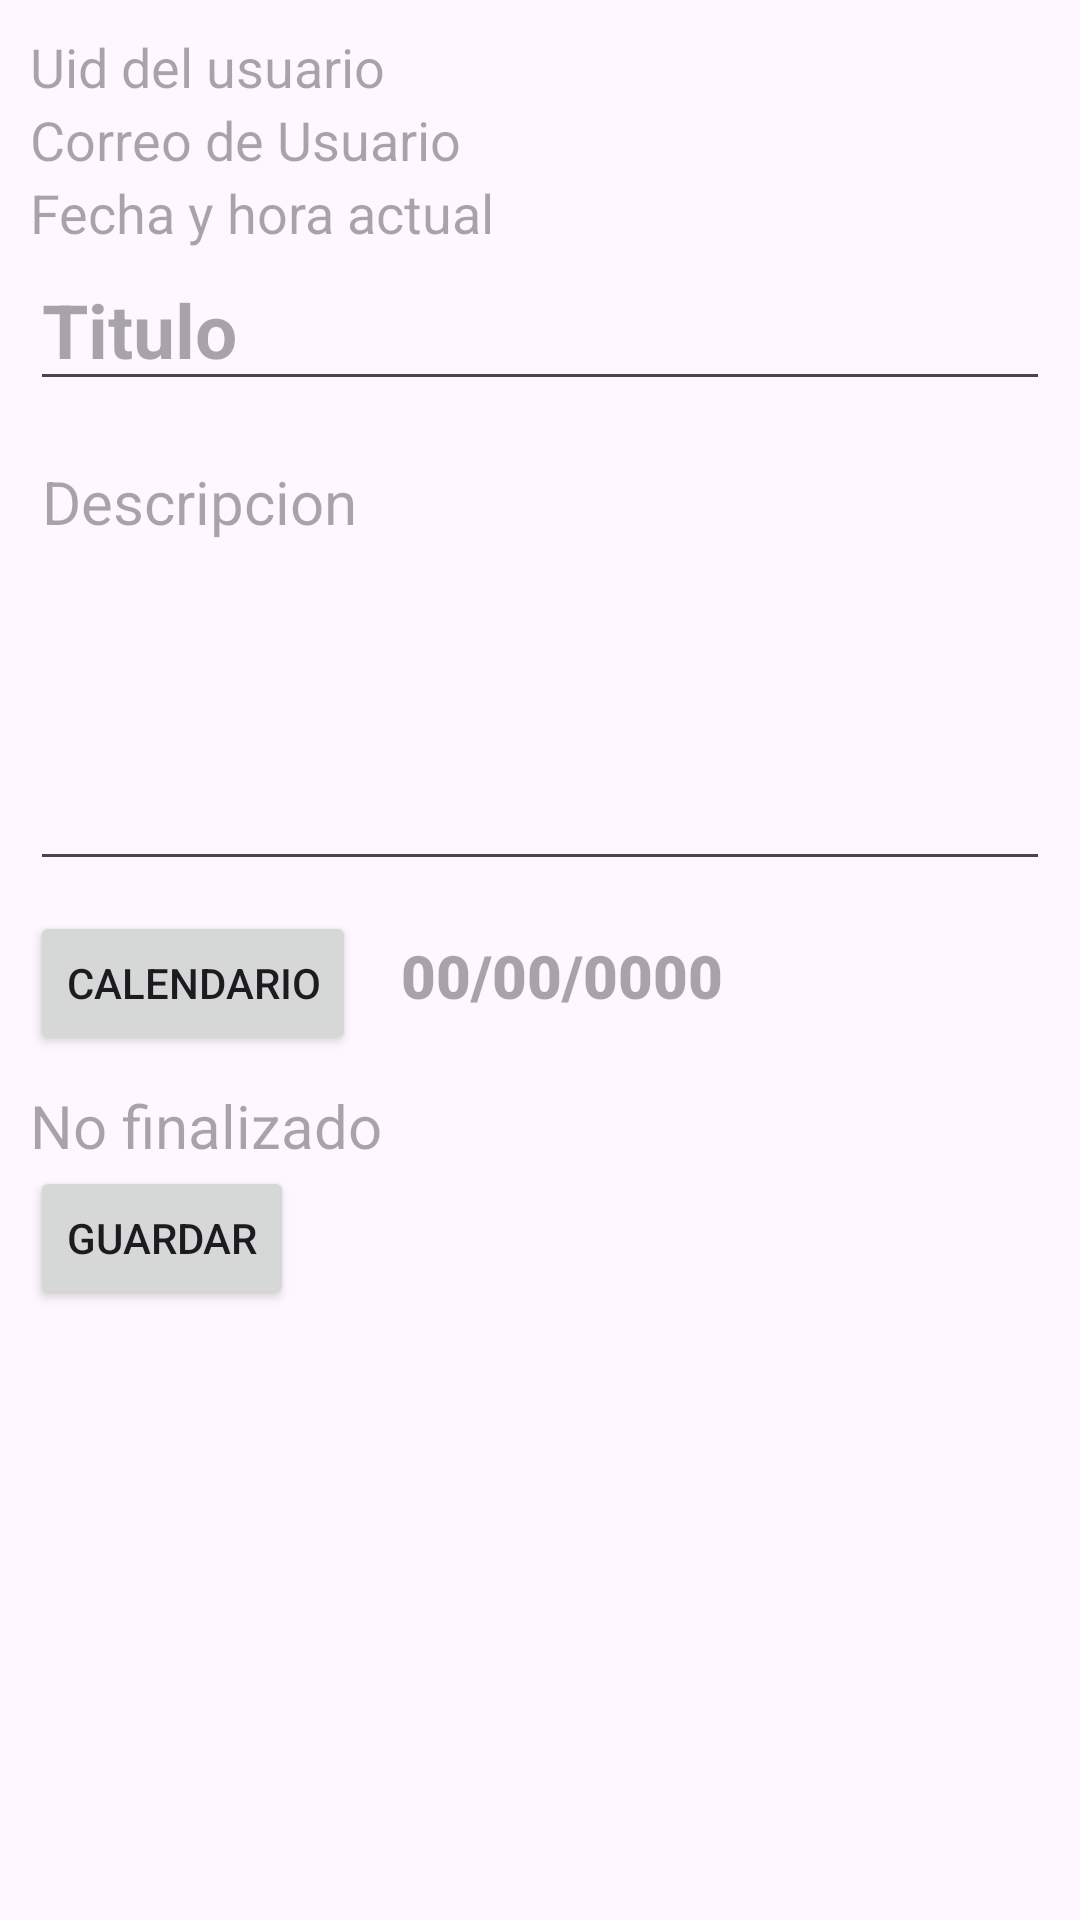

Layout XML and referenced resources for this Android screen:
<!-- AndroidManifest.xml: application theme Theme.ProyectoAplicativo -->
<!-- res/layout/activity_calendario.xml -->
<?xml version="1.0" encoding="utf-8"?>
<ScrollView xmlns:android="http://schemas.android.com/apk/res/android"
    android:layout_width="match_parent"
    android:layout_height="match_parent"
    xmlns:tools="http://schemas.android.com/tools"
    xmlns:app="http://schemas.android.com/apk/res-auto"
    tools:context=".CalendarioActivity">

    <androidx.appcompat.widget.LinearLayoutCompat
        android:layout_width="match_parent"
        android:layout_height="wrap_content"
        android:orientation="vertical"
        android:padding="10dp">

        
        <TextView
            android:id="@+id/Uid_Usuario"
            android:hint="@string/Uid_Usuario"
            android:layout_width="wrap_content"
            android:layout_height="wrap_content"
            android:textSize="18sp"
            android:fontFamily="sans-serif"/>
        
        <TextView
            android:id="@+id/Correo_usuario"
            android:hint="@string/Correo_usuario"
            android:layout_width="wrap_content"
            android:layout_height="wrap_content"
            android:textSize="18sp"
            android:fontFamily="sans-serif"/>
        
        <TextView
            android:id="@+id/Fecha_hora_actual"
            android:hint="@string/Fecha_hora_actual"
            android:layout_width="wrap_content"
            android:layout_height="wrap_content"
            android:textSize="18sp"
            android:fontFamily="sans-serif"/>
        
        <EditText
            android:hint="@string/Titulo"
            android:id="@+id/Titulo"
            android:textSize="25sp"
            android:textStyle="bold"
            android:fontFamily="sans-serif"
            android:layout_width="match_parent"
            android:layout_height="wrap_content"/>
        
        <EditText
            android:id="@+id/Descripcion"
            android:hint="@string/Descripcion"
            android:textSize="20sp"
            android:layout_marginTop="10dp"
            android:minHeight="150dp"
            android:gravity="start"
            android:layout_width="match_parent"
            android:layout_height="wrap_content"/>
        <androidx.appcompat.widget.LinearLayoutCompat
            android:layout_width="match_parent"
            android:layout_height="wrap_content"
            android:layout_marginTop="10dp"
            android:orientation="horizontal">
            
            <Button
                android:id="@+id/Btn_Calendario"
                android:text="@string/Btn_Calendario"
                app:icon="@drawable/icono_calendario"
                android:layout_width="wrap_content"
                android:layout_height="wrap_content"/>
            
            <TextView
                android:id="@+id/Fecha"
                android:hint="@string/Fecha"
                android:textSize="20sp"
                android:layout_marginStart="15dp"
                android:fontFamily="sans-serif-black"
                android:layout_width="wrap_content"
                android:layout_height="wrap_content"/>

        </androidx.appcompat.widget.LinearLayoutCompat>
        
        <TextView
            android:id="@+id/Estado"
            android:hint="@string/Estado"
            android:layout_width="wrap_content"
            android:layout_height="wrap_content"
            android:textSize="20sp"
            android:layout_marginTop="10dp"
            android:fontFamily="sans-serif"/>
        
        <Button
            android:id="@+id/Btn_Guardar"
            android:layout_width="wrap_content"
            android:layout_height="wrap_content"
            android:text="@string/Guardar"/>

    </androidx.appcompat.widget.LinearLayoutCompat>

</ScrollView>
<!-- resources referenced by this layout -->
<resources>
  <string name="Btn_Calendario">Calendario</string>
  <string name="Correo_usuario">Correo de Usuario</string>
  <string name="Descripcion"> Descripcion</string>
  <string name="Estado">No finalizado</string>
  <string name="Fecha">00/00/0000</string>
  <string name="Fecha_hora_actual">Fecha y hora actual</string>
  <string name="Guardar">Guardar</string>
  <string name="Titulo"> Titulo </string>
  <string name="Uid_Usuario"> Uid del usuario</string>
  <style name="Theme.ProyectoAplicativo" parent="Base.Theme.ProyectoAplicativo" />
  <style name="Base.Theme.ProyectoAplicativo" parent="Theme.Material3.DayNight.NoActionBar">
          
          
      </style>
</resources>
